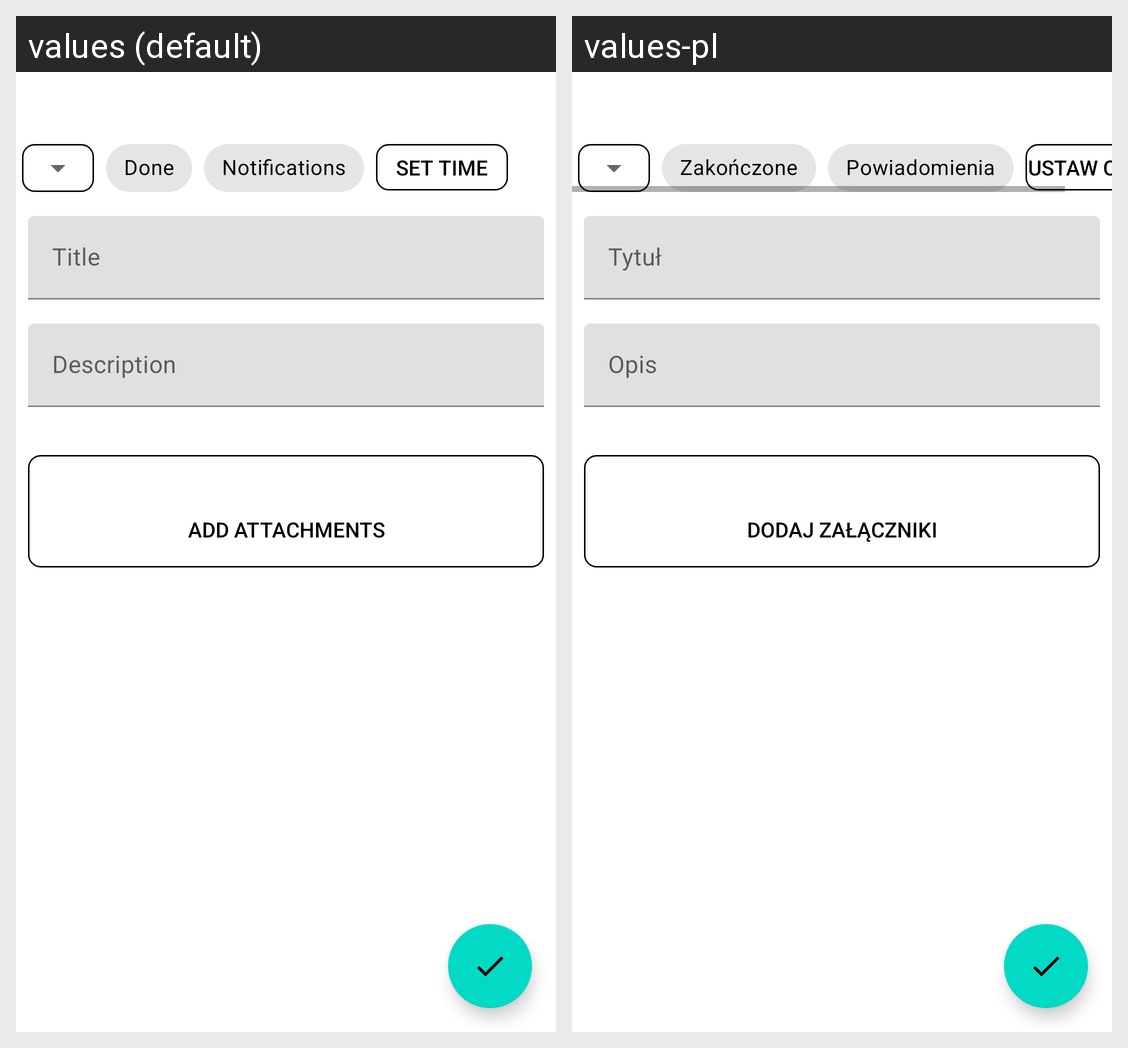

For this localized Android screen grid, give each drawn string resource with its value in every locale shown.
Android screen res/layout/activity_to_do_add.xml rendered under 2 locales, left to right: values (default), values-pl. Device: Nexus 5 (rendered at 1080×1920; each locale shown at half size, 540×960, under a caption strip naming it); theme AppTheme.
Strings drawn on this screen, with the default value and each locale's value (text and hints the layout hard-codes, and strings that could not be matched under every locale, appear in the picture but are not listed):

state
  values: Done
  values-pl: Zakończone

notifications
  values: Notifications
  values-pl: Powiadomienia

time
  values: Set time
  values-pl: Ustaw czas

note_title_hint
  values: Title
  values-pl: Tytuł

note_description_hint
  values: Description
  values-pl: Opis

note_attachments_hint
  values: Add attachments
  values-pl: Dodaj załączniki
